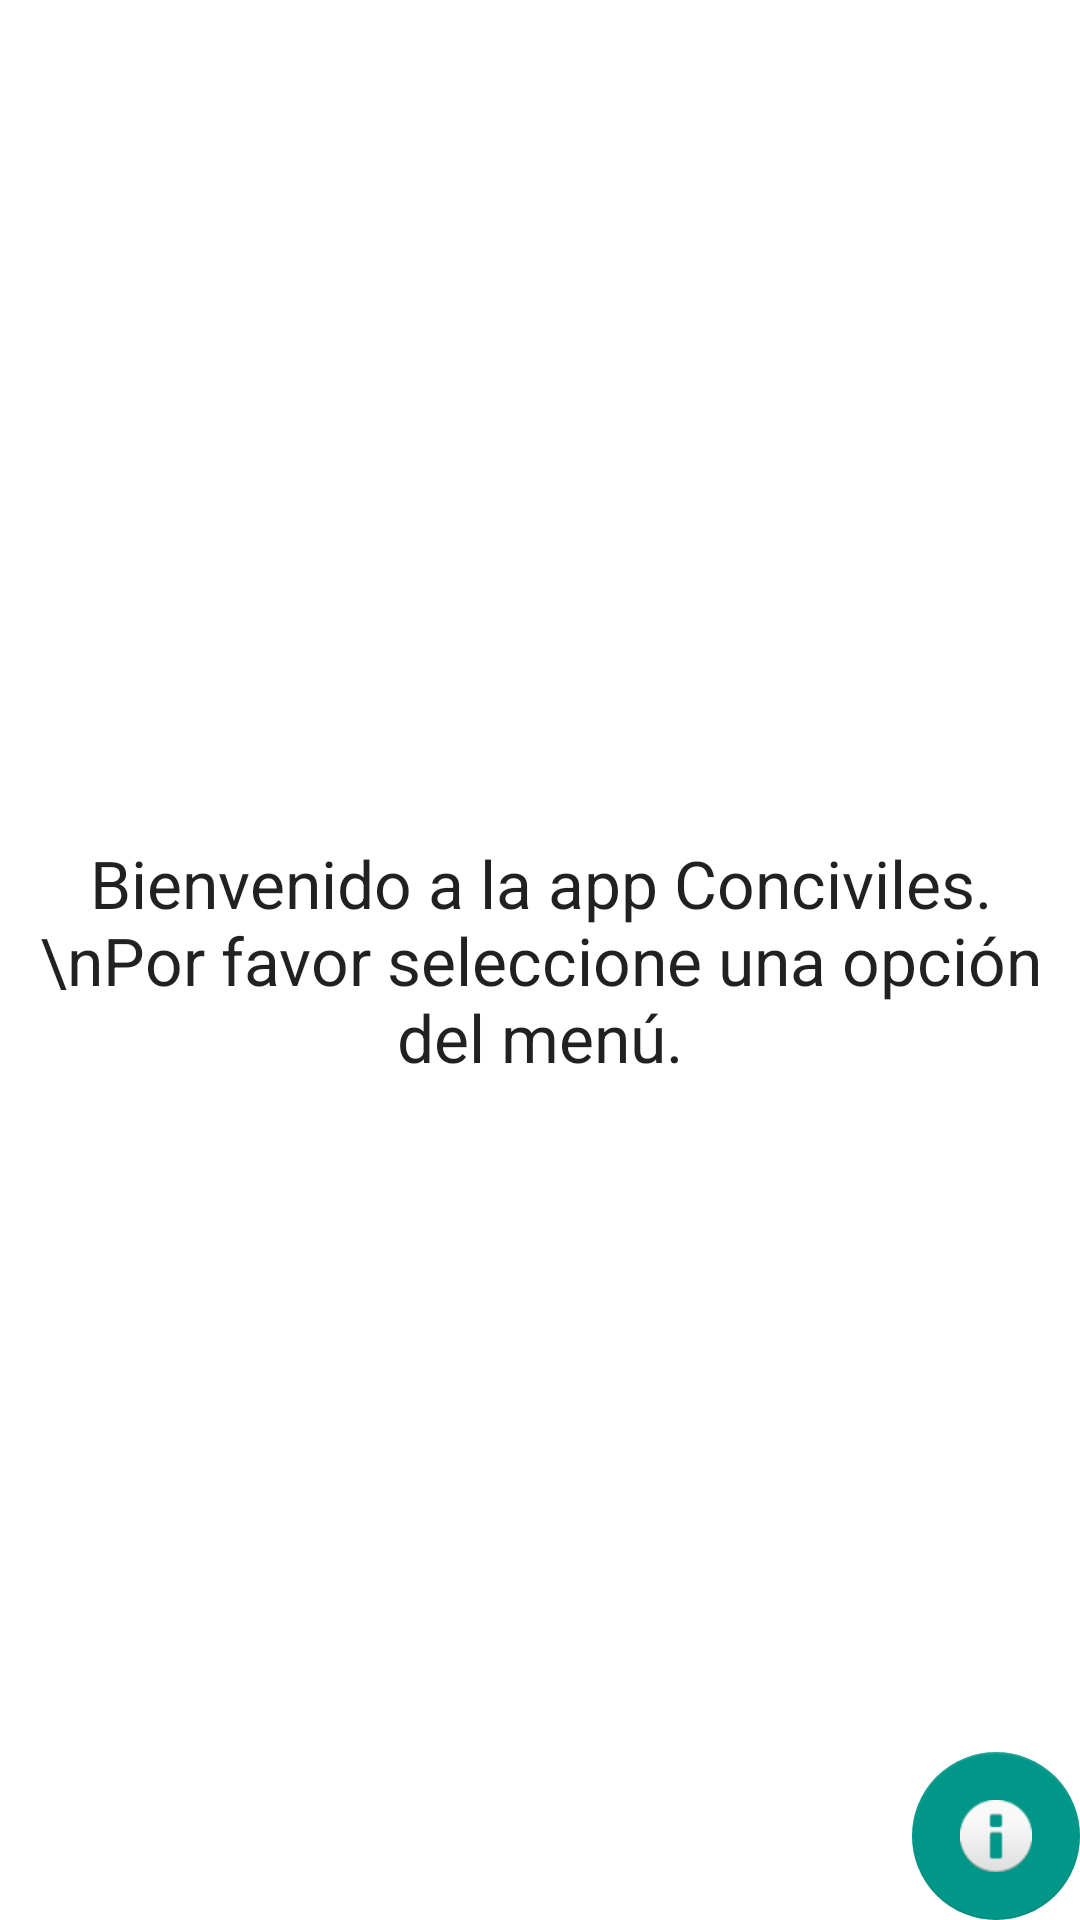

Here is an Android app screen rendered from its layout file. Give the layout XML and the strings, colors and styles it references.
<!-- AndroidManifest.xml: application theme AppTheme -->
<!-- res/layout/content_menu.xml -->
<?xml version="1.0" encoding="utf-8"?>
<android.support.design.widget.CoordinatorLayout xmlns:android="http://schemas.android.com/apk/res/android"
    android:id="@+id/content_menu"
    xmlns:app="http://schemas.android.com/apk/res-auto"
    xmlns:tools="http://schemas.android.com/tools"
    android:layout_width="match_parent"
    android:layout_height="match_parent"
    android:background="#fff"
    app:layout_behavior="@string/appbar_scrolling_view_behavior"
    tools:context="com.programacionymas.conciviles.ui.activity.MenuActivity"
    tools:showIn="@layout/app_bar_menu">

    <TextView
        android:layout_width="match_parent"
        android:layout_height="match_parent"
        android:padding="12dp"
        android:gravity="center"
        android:text="Bienvenido a la app Conciviles.\nPor favor seleccione una opción del menú."
        android:textAppearance="@style/TextAppearance.AppCompat.Large"
         />

    <android.support.design.widget.FloatingActionButton
        app:elevation="0dp"
        android:id="@+id/fab"
        android:layout_width="wrap_content"
        android:layout_height="wrap_content"
        android:layout_gravity="bottom|end"
        android:layout_margin="@dimen/fab_margin"
        app:srcCompat="@android:drawable/ic_dialog_info" />

</android.support.design.widget.CoordinatorLayout>
<!-- res/layout/app_bar_menu.xml (included above) -->
<?xml version="1.0" encoding="utf-8"?>
<android.support.design.widget.CoordinatorLayout xmlns:android="http://schemas.android.com/apk/res/android"
    xmlns:app="http://schemas.android.com/apk/res-auto"
    xmlns:tools="http://schemas.android.com/tools"
    android:layout_width="match_parent"
    android:layout_height="match_parent"
    tools:context="com.programacionymas.conciviles.ui.activity.MenuActivity">

    <android.support.design.widget.AppBarLayout
        android:layout_width="match_parent"
        android:layout_height="wrap_content"
        android:theme="@style/AppTheme.AppBarOverlay">

        <android.support.v7.widget.Toolbar
            android:id="@+id/toolbar"
            android:layout_width="match_parent"
            android:layout_height="?attr/actionBarSize"
            android:background="?attr/colorPrimary"
            app:popupTheme="@style/AppTheme.PopupOverlay" />

    </android.support.design.widget.AppBarLayout>

    <include layout="@layout/content_menu" />

</android.support.design.widget.CoordinatorLayout>
<!-- resources referenced by this layout -->
<resources>
  <style name="AppTheme.AppBarOverlay" parent="ThemeOverlay.AppCompat.Dark.ActionBar" />
  <style name="AppTheme.PopupOverlay" parent="ThemeOverlay.AppCompat.Light" />
  <style name="AppTheme" parent="Theme.AppCompat.Light.DarkActionBar">
          
          <item name="colorPrimary">@color/colorPrimary</item>
          <item name="colorPrimaryDark">@color/colorPrimaryDark</item>
          <item name="colorAccent">@color/colorAccent</item>
      </style>
  <color name="colorPrimary">#2196F3</color>
  <color name="colorPrimaryDark">#1976D2</color>
  <color name="colorAccent">#009688</color>
</resources>
